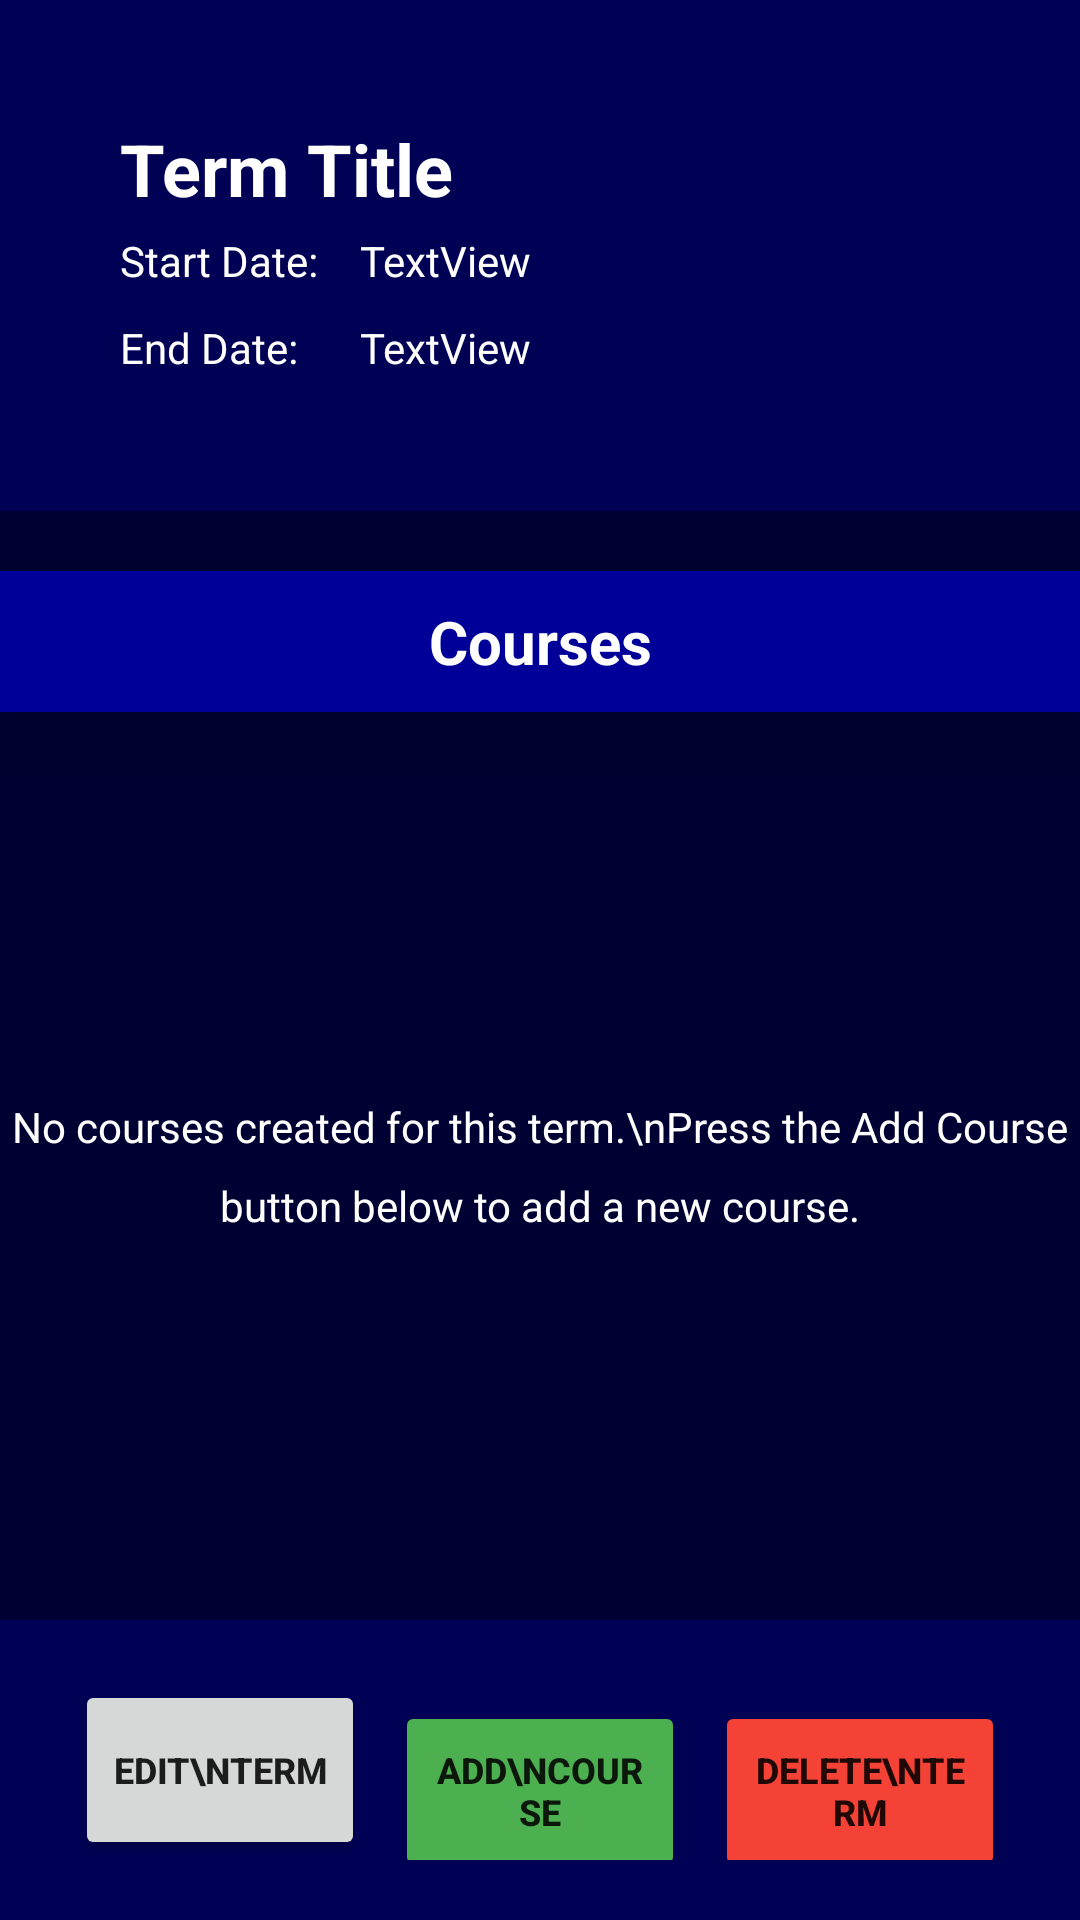

Write the Android layout XML for this screen, with the resource values it uses.
<!-- AndroidManifest.xml: application theme Theme.CollegeCompanion -->
<!-- res/layout/activity_term_details_screen.xml -->
<?xml version="1.0" encoding="utf-8"?>
<androidx.constraintlayout.widget.ConstraintLayout xmlns:android="http://schemas.android.com/apk/res/android"
    xmlns:app="http://schemas.android.com/apk/res-auto"
    xmlns:tools="http://schemas.android.com/tools"
    android:layout_width="match_parent"
    android:layout_height="match_parent"
    android:background="@color/blue_dark"
    tools:context=".UI.TermDetailsScreen">

    <LinearLayout
        android:id="@+id/linearLayout7"
        android:layout_width="match_parent"
        android:layout_height="wrap_content"
        android:background="@color/alt_color"
        android:orientation="horizontal"
        android:padding="20dp"
        app:layout_constraintTop_toTopOf="parent">

        <LinearLayout
            android:id="@+id/linearLayout5"
            android:layout_width="match_parent"
            android:layout_height="wrap_content"
            android:background="@drawable/main_screen_widget"
            android:orientation="vertical"
            android:padding="20dp">

            <TextView
                android:id="@+id/termDetailsTitle"
                android:layout_width="match_parent"
                android:layout_height="wrap_content"
                android:text="Term Title"
                android:textColor="@android:color/white"
                android:textSize="24sp"
                android:textStyle="bold" />

            <LinearLayout
                android:layout_width="match_parent"
                android:layout_height="wrap_content"
                android:orientation="horizontal"
                android:paddingVertical="5dp">

                <TextView
                    android:id="@+id/textView14"
                    android:layout_width="160dp"
                    android:layout_height="wrap_content"
                    android:layout_weight="1"
                    android:text="Start Date:"
                    android:textColor="@android:color/white" />

                <TextView
                    android:id="@+id/termDetailsStartDate"
                    android:layout_width="match_parent"
                    android:layout_height="wrap_content"
                    android:layout_weight="1"
                    android:text="TextView"
                    android:textColor="@android:color/white" />

            </LinearLayout>

            <LinearLayout
                android:layout_width="match_parent"
                android:layout_height="wrap_content"
                android:orientation="horizontal"
                android:paddingVertical="5dp">

                <TextView
                    android:id="@+id/textView13"
                    android:layout_width="160dp"
                    android:layout_height="wrap_content"
                    android:layout_weight="1"
                    android:text="End Date:"
                    android:textColor="@android:color/white" />

                <TextView
                    android:id="@+id/termDetailsEndDate"
                    android:layout_width="match_parent"
                    android:layout_height="wrap_content"
                    android:layout_weight="1"
                    android:text="TextView"
                    android:textColor="@android:color/white" />

            </LinearLayout>

        </LinearLayout>
    </LinearLayout>

    <LinearLayout
        android:id="@+id/linearLayout8"
        android:layout_width="match_parent"
        android:layout_height="wrap_content"
        android:layout_marginVertical="20dp"
        android:background="@color/blue_primary"
        android:elevation="20dp"
        android:orientation="horizontal"
        android:padding="10dp"
        app:layout_constraintTop_toBottomOf="@id/linearLayout7"
        tools:layout_editor_absoluteX="20dp">

        <TextView
            android:id="@+id/textView2"
            android:layout_width="match_parent"
            android:layout_height="wrap_content"
            android:text="Courses"
            android:textAlignment="center"
            android:textColor="@android:color/white"
            android:textSize="20sp"
            android:textStyle="bold" />
    </LinearLayout>

    <LinearLayout
        android:id="@+id/noCoursesWarning"
        android:layout_width="0dp"
        android:layout_height="0dp"
        android:gravity="center"
        android:orientation="vertical"
        app:layout_constraintBottom_toTopOf="@id/linearLayout6"
        app:layout_constraintEnd_toEndOf="parent"
        app:layout_constraintStart_toStartOf="parent"
        app:layout_constraintTop_toBottomOf="@id/linearLayout8">

        <TextView
            android:id="@+id/textView6"
            android:layout_width="wrap_content"
            android:layout_height="wrap_content"
            android:lineSpacingExtra="10sp"
            android:text="No courses created for this term.\nPress the Add Course button below to add a new course."
            android:textAlignment="center"
            android:textColor="@android:color/white" />
    </LinearLayout>

    <androidx.recyclerview.widget.RecyclerView
        android:id="@+id/courseRView"
        android:layout_width="0dp"
        android:layout_height="0dp"
        android:paddingHorizontal="30dp"
        android:paddingVertical="10dp"
        app:layout_constraintBottom_toTopOf="@id/linearLayout6"
        app:layout_constraintEnd_toEndOf="parent"
        app:layout_constraintStart_toStartOf="parent"
        app:layout_constraintTop_toBottomOf="@id/linearLayout8" />

    <LinearLayout
        android:id="@+id/linearLayout6"
        android:layout_width="match_parent"
        android:layout_height="wrap_content"
        android:background="@color/alt_color"
        android:orientation="horizontal"
        android:padding="20dp"
        app:layout_constraintBottom_toBottomOf="parent">

        <Button
            android:id="@+id/editCourseButton"
            android:layout_width="100dp"
            android:layout_height="60dp"
            android:layout_marginHorizontal="5dp"
            android:layout_weight="1"
            android:onClick="editTerm"
            android:text="Edit\nTerm"
            android:textSize="12sp"
            android:textStyle="bold" />

        <Button
            android:id="@+id/button"
            android:layout_width="100dp"
            android:layout_height="60dp"
            android:layout_marginHorizontal="5dp"
            android:layout_weight="1"
            android:backgroundTint="#4CAF50"
            android:onClick="addNewCourseButton"
            android:text="Add\nCourse"
            android:textSize="12sp"
            android:textStyle="bold" />

        <Button
            android:id="@+id/deleteCoursebutton"
            android:layout_width="100dp"
            android:layout_height="60dp"
            android:layout_marginHorizontal="5dp"
            android:layout_weight="1"
            android:backgroundTint="#F44336"
            android:onClick="deleteTerm"
            android:text="Delete\nTerm"
            android:textSize="12sp"
            android:textStyle="bold" />
    </LinearLayout>

</androidx.constraintlayout.widget.ConstraintLayout>
<!-- resources referenced by this layout -->
<resources>
  <color name="alt_color">#000055</color>
  <color name="blue_dark">#000033</color>
  <color name="blue_primary">#000099</color>
  <!-- drawable main_screen_widget (drawable) -->
  <?xml version="1.0" encoding="utf-8"?>
  <shape xmlns:android="http://schemas.android.com/apk/res/android">
      <solid android:color="@color/main_widget"/>
      <stroke android:width="3dp" android:color="@color/main_widget" />
      <corners android:radius="10dp"/>
      <padding android:left="0dp" android:top="0dp" android:right="0dp" android:bottom="0dp" />
  </shape>
  <style name="Theme.CollegeCompanion" parent="Theme.MaterialComponents.DayNight.DarkActionBar">
          
          <item name="colorPrimary">@color/blue_primary</item>
          <item name="colorPrimaryVariant">@color/purple_700</item>
          <item name="colorOnPrimary">@color/white</item>
          
          <item name="colorSecondary">@color/teal_200</item>
          <item name="colorSecondaryVariant">@color/teal_700</item>
          <item name="colorOnSecondary">@color/black</item>
          
          <item name="android:statusBarColor" tools:targetApi="l">?attr/colorPrimaryVariant</item>
          
      </style>
  <color name="main_widget">#000055</color>
  <color name="purple_700">#FF3700B3</color>
  <color name="white">#FFFFFFFF</color>
  <color name="teal_200">#FF03DAC5</color>
  <color name="teal_700">#FF018786</color>
  <color name="black">#FF000000</color>
</resources>
